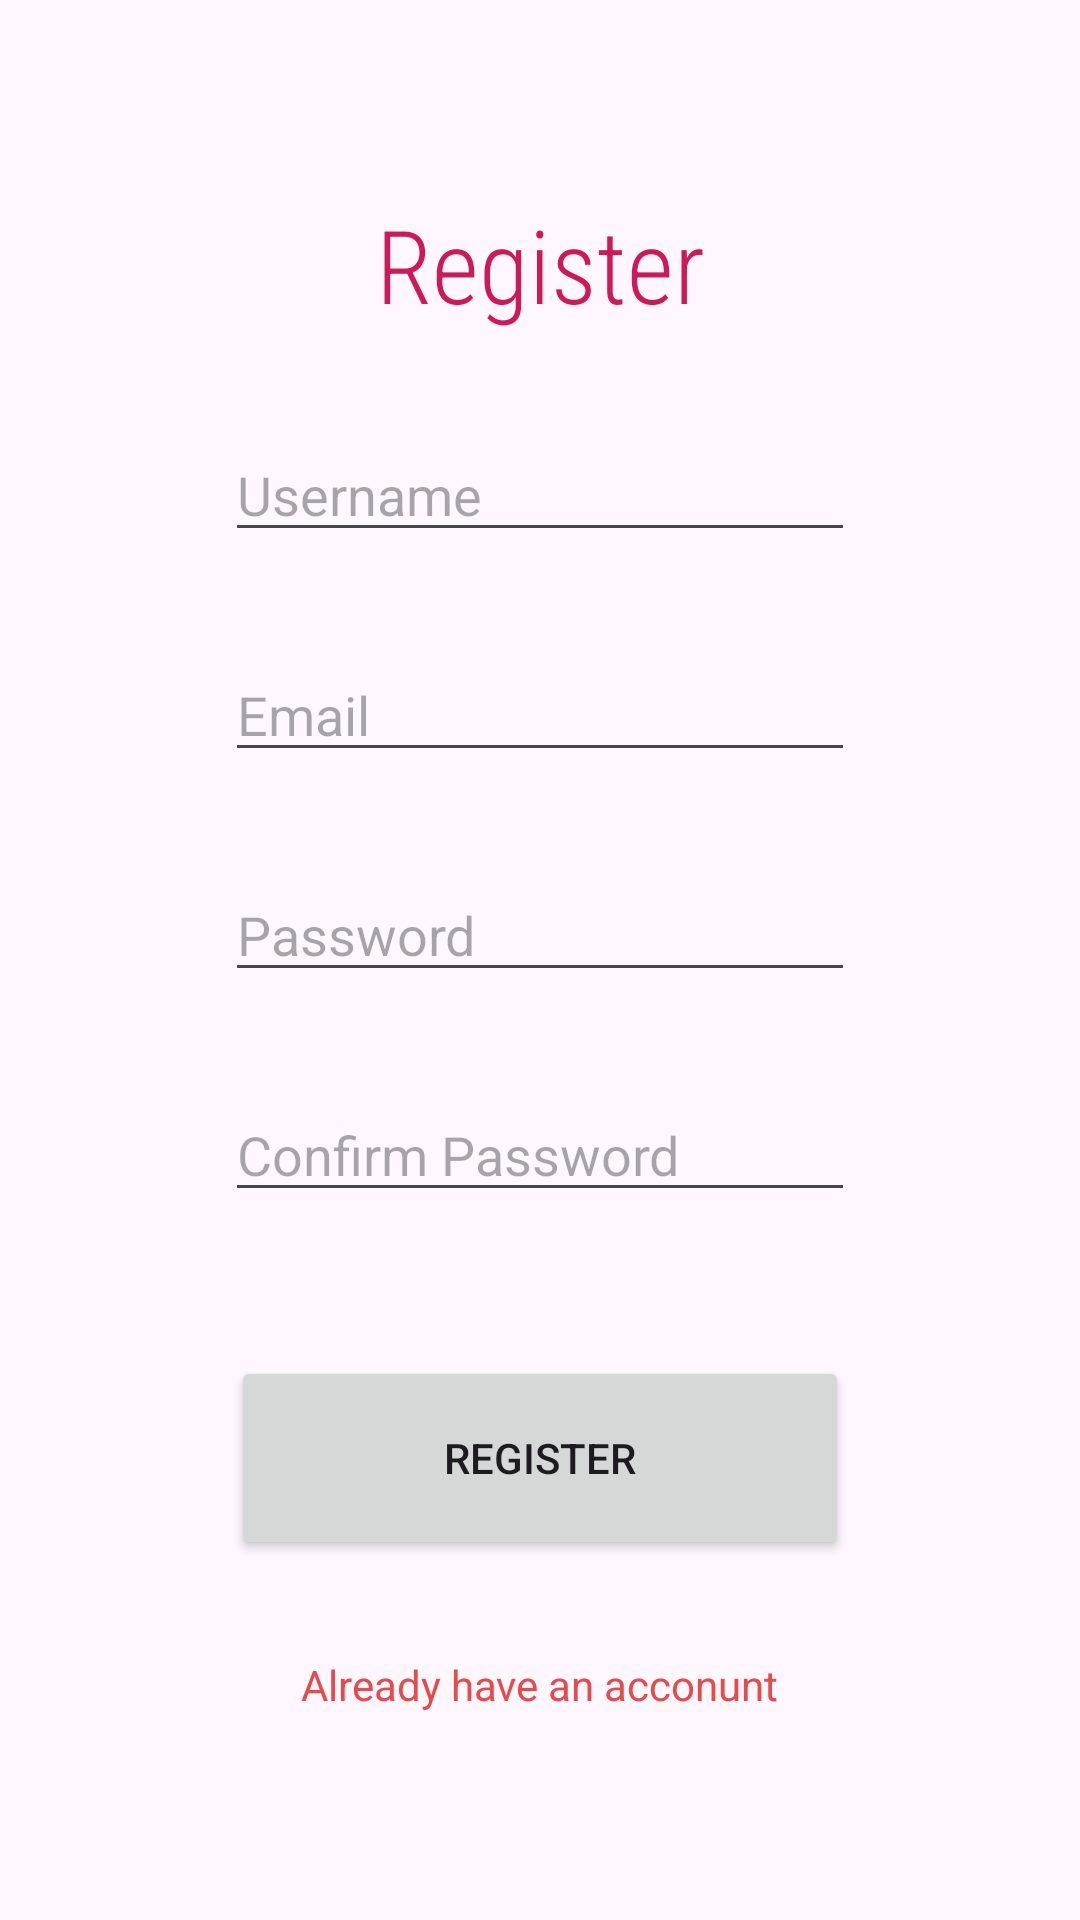

The Android layout XML behind this screen, and the referenced resources:
<!-- AndroidManifest.xml: application theme Theme.InClass -->
<!-- res/layout/activity_register.xml -->
<?xml version="1.0" encoding="utf-8"?>
<androidx.constraintlayout.widget.ConstraintLayout xmlns:android="http://schemas.android.com/apk/res/android"
    xmlns:app="http://schemas.android.com/apk/res-auto"
    xmlns:tools="http://schemas.android.com/tools"
    android:layout_width="match_parent"
    android:layout_height="match_parent"
    android:background="@drawable/background1a"
    tools:context=".RegisterActivity">

    <TextView
        android:id="@+id/logo"
        android:layout_width="wrap_content"
        android:layout_height="wrap_content"
        android:fontFamily="sans-serif-condensed-light"
        android:text="Register"
        android:textColor="#CE1957"
        android:textSize="34sp"
        app:layout_constraintBottom_toBottomOf="parent"
        app:layout_constraintEnd_toEndOf="parent"
        app:layout_constraintStart_toStartOf="parent"
        app:layout_constraintTop_toTopOf="parent"
        app:layout_constraintVertical_bias="0.110000014" />

    <EditText
        android:id="@+id/inputUsername"
        android:layout_width="wrap_content"
        android:layout_height="wrap_content"
        android:layout_marginTop="32dp"
        android:ems="10"
        android:inputType="text"
        android:hint="Username"
        app:layout_constraintEnd_toEndOf="parent"
        app:layout_constraintStart_toStartOf="parent"
        app:layout_constraintTop_toBottomOf="@+id/logo" />

    <EditText
        android:id="@+id/inputEmail"
        android:layout_width="wrap_content"
        android:layout_height="wrap_content"
        android:layout_marginTop="32dp"
        android:ems="10"
        android:inputType="text"
        android:hint="Email"
        app:layout_constraintEnd_toEndOf="@+id/inputUsername"
        app:layout_constraintStart_toStartOf="@+id/inputUsername"
        app:layout_constraintTop_toBottomOf="@+id/inputUsername" />

    <EditText
        android:id="@+id/inputPassword"
        android:layout_width="wrap_content"
        android:layout_height="wrap_content"
        android:layout_marginTop="32dp"
        android:ems="10"
        android:inputType="textPassword"
        android:hint="Password"
        app:layout_constraintEnd_toEndOf="@+id/inputEmail"
        app:layout_constraintStart_toStartOf="@+id/inputEmail"
        app:layout_constraintTop_toBottomOf="@+id/inputEmail" />

    <EditText
        android:id="@+id/inputConfirmPassword"
        android:layout_width="wrap_content"
        android:layout_height="wrap_content"
        android:layout_marginTop="32dp"
        android:ems="10"
        android:inputType="textPassword"
        android:hint="Confirm Password"
        app:layout_constraintEnd_toEndOf="@+id/inputPassword"
        app:layout_constraintStart_toStartOf="@+id/inputPassword"
        app:layout_constraintTop_toBottomOf="@+id/inputPassword" />

    <Button
        android:id="@+id/btnRegister"
        android:layout_width="206dp"
        android:layout_height="68dp"
        android:layout_marginStart="64dp"
        android:layout_marginTop="48dp"
        android:layout_marginEnd="64dp"
        android:text="Register"
        app:layout_constraintEnd_toEndOf="@+id/inputConfirmPassword"
        app:layout_constraintStart_toStartOf="@+id/inputConfirmPassword"
        app:layout_constraintTop_toBottomOf="@+id/inputConfirmPassword" />

    <TextView
        android:id="@+id/AlreadyHaveanAccount"
        android:layout_width="wrap_content"
        android:layout_height="wrap_content"
        android:layout_marginTop="32dp"
        android:text="Already have an acconunt"
        android:textColor="#E74A4A"
        app:layout_constraintEnd_toEndOf="@+id/btnRegister"
        app:layout_constraintStart_toStartOf="@+id/btnRegister"
        app:layout_constraintTop_toBottomOf="@+id/btnRegister" />

</androidx.constraintlayout.widget.ConstraintLayout>
<!-- resources referenced by this layout -->
<resources>
  <style name="Theme.InClass" parent="Base.Theme.InClass" />
  <style name="Base.Theme.InClass" parent="Theme.Material3.DayNight.NoActionBar">
          
          
      </style>
</resources>
